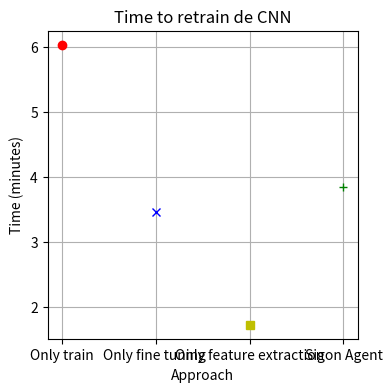

Reproduce this figure in Python.
import matplotlib.pyplot as plt
# Plot the learning curves for loss


# without patience
# time = [round(17.8855438), round(34.82993748), round(15.84112307), round(20.2439233)]
# accs = [0.7570959577957789, 0.7902966290712357, 0.7487480094035467, 0.8185863643884659]

# with patience
# time = [25.15013253, 35.43919816, 14.21086239, 15,16063451]
# accs = [0.6734696750839552, 0.7540515065193176, 0.7734801123539606, 0.8236315349737803]

time = [6.032436538, 3.460548695, 1.724550847, 3.84118338]
accs = [0.9068255474170049, 0.8972180883089701, 0.7981593608856201, 0.9115890214840571]

plt.figure(figsize=(4, 4))
plt.plot("Only train", time[0], marker='o', linestyle='-', color='r')
plt.plot("Only fine tuning ", time[1], marker='x', linestyle='-', color='b')
plt.plot("Only feature extraction", time[2], marker='s', linestyle='-', color='y')
plt.plot("Sigon Agent", time[3], marker='+', linestyle='-', color='g')

# plt.title('Mean accuracy from the past 12 months')
plt.title('Time to retrain de CNN')
plt.xlabel('Approach')
plt.ylabel('Time (minutes)')


plt.grid(True)
plt.show()